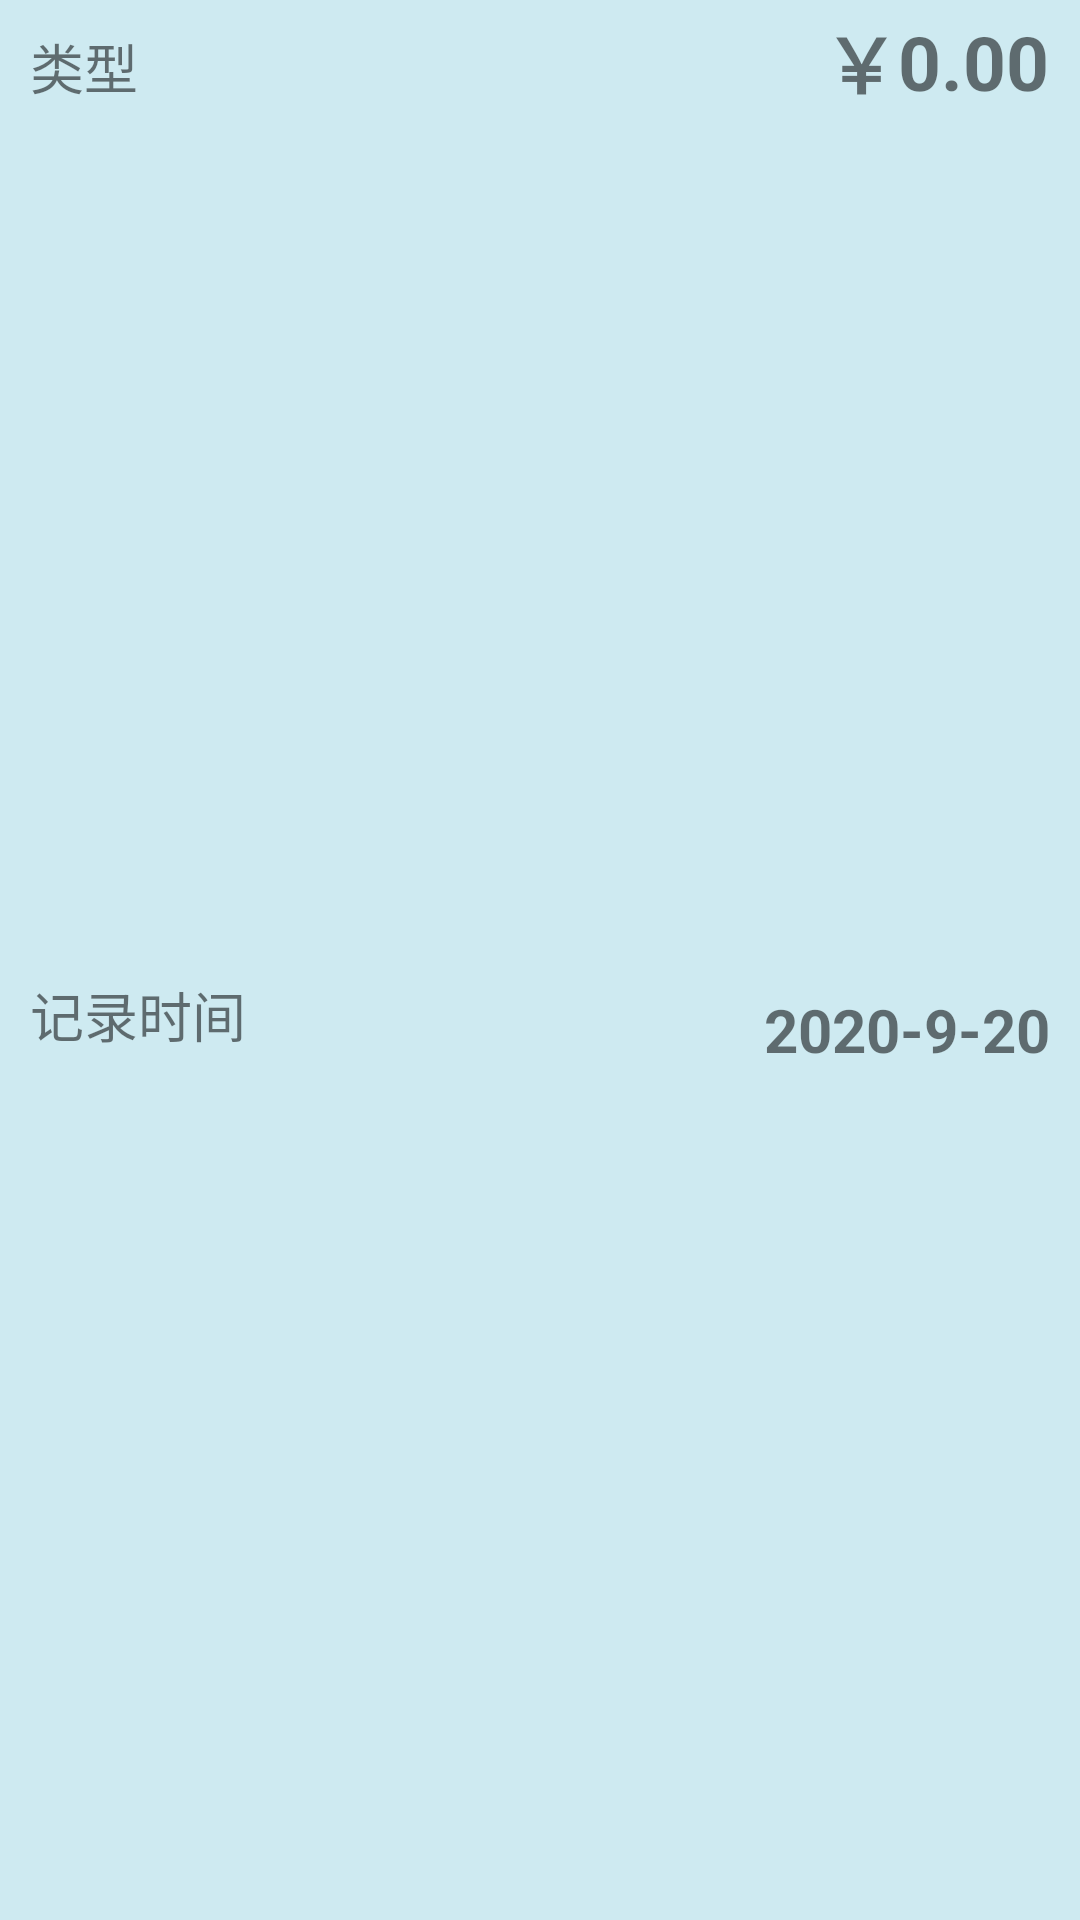

Reconstruct the res/layout file that produces this screen, plus the resources it refers to.
<!-- AndroidManifest.xml: application theme Theme.AccountKeeper -->
<!-- res/layout/smart_record_item.xml -->
<?xml version="1.0" encoding="utf-8"?>
<layout xmlns:android="http://schemas.android.com/apk/res/android"
    xmlns:app="http://schemas.android.com/apk/res-auto"
    xmlns:tools="http://schemas.android.com/tools">
    <LinearLayout
        android:id="@+id/smart_record_item"
        android:layout_width="match_parent"
        android:layout_height="wrap_content"
        android:orientation="vertical"
        android:layout_marginTop="20dp"
        android:background="#CEEAF1"

        android:layout_marginLeft="5dp"
        android:layout_marginRight="5dp"
        android:elevation="5dp">

        <LinearLayout
            android:layout_width="match_parent"
            android:layout_height="wrap_content"
            android:layout_marginBottom="5dp"
            android:orientation="horizontal">

            <TextView
                android:id="@+id/smart_record_description"
                android:layout_width="100dp"
                android:layout_height="match_parent"
                android:layout_marginLeft="10dp"
                android:layout_marginTop="5dp"
                android:layout_weight="15"
                android:ellipsize="end"
                android:gravity="center_vertical"
                android:inputType="text"
                android:maxLines="2"
                android:text="类型"
                android:textSize="18sp" />

            <TextView
                android:id="@+id/money_label"
                android:layout_width="wrap_content"
                android:layout_height="match_parent"
                android:layout_weight="1"
                android:gravity="center_vertical|right"
                android:text="￥"
                android:layout_marginTop="2dp"
                android:textSize="25sp"
                android:textStyle="bold" />

            <TextView
                android:id="@+id/smart_record_amount"
                android:layout_width="wrap_content"
                android:layout_height="match_parent"
                android:layout_weight="1"
                android:gravity="center_vertical|left"
                android:text="0.00"
                android:layout_marginTop="2dp"
                android:textSize="25sp"
                android:textStyle="bold" />

        </LinearLayout>

        <LinearLayout
            android:layout_width="match_parent"
            android:layout_height="match_parent"
            android:orientation="horizontal">

            <TextView
                android:id="@+id/smart_record_create_date_label"
                android:layout_width="100dp"
                android:layout_height="match_parent"
                android:layout_marginLeft="10dp"
                android:layout_weight="15"
                android:ellipsize="end"
                android:gravity="center_vertical"
                android:inputType="text"
                android:maxLines="2"
                android:paddingBottom="8dp"
                android:text="记录时间"
                android:textSize="18sp" />

            <TextView
                android:id="@+id/smart_record_create_date"
                android:layout_width="wrap_content"
                android:layout_height="match_parent"
                android:layout_marginTop="2dp"
                android:layout_marginRight="10dp"
                android:layout_weight="1"
                android:gravity="center_vertical|right"
                android:text="2020-9-20"
                android:textSize="20sp"
                android:textStyle="bold" />

        </LinearLayout>

        <Button
            android:id="@+id/remove_smart_record_button"
            android:layout_width="match_parent"
            android:layout_height="wrap_content"
            android:layout_weight="15"
            android:layout_marginTop="5dp"
            android:layout_marginBottom="5dp"
            android:layout_marginLeft="5dp"
            android:layout_marginRight="5dp"
            android:background="#FBA394"
            android:text="移    除"
            android:textStyle="bold"
            android:textColor="@color/white"
            android:textSize="20sp" />

        <View
            android:id="@+id/divider4"
            android:layout_width="match_parent"
            android:layout_height="2dp"
            android:layout_weight="1"
            android:background="?android:attr/listDivider" />

    </LinearLayout>

</layout>
<!-- resources referenced by this layout -->
<resources>
  <color name="white">#FFFFFFFF</color>
  <style name="Theme.AccountKeeper" parent="Theme.MaterialComponents.DayNight.DarkActionBar.Bridge">
          
          <item name="colorPrimary">@color/blue</item>
          <item name="colorOnPrimary">@color/white</item>
          
          <item name="android:statusBarColor">@color/blue</item>
  
  
          
  
  
  
                 
      </style>
  <color name="blue">#42A5F5</color>
</resources>
